Image classification data set "Data_new" (QMIND-Team/GC_computer_vision on GitHub). Class labels (5): annies snickerdoodle cinnamon sugar, blue diamond nut thins almond cheddar, blue diamond nut thins almond seasalt, Higgins and Burke naturals peppermint, patels dal tadka lentil curry.

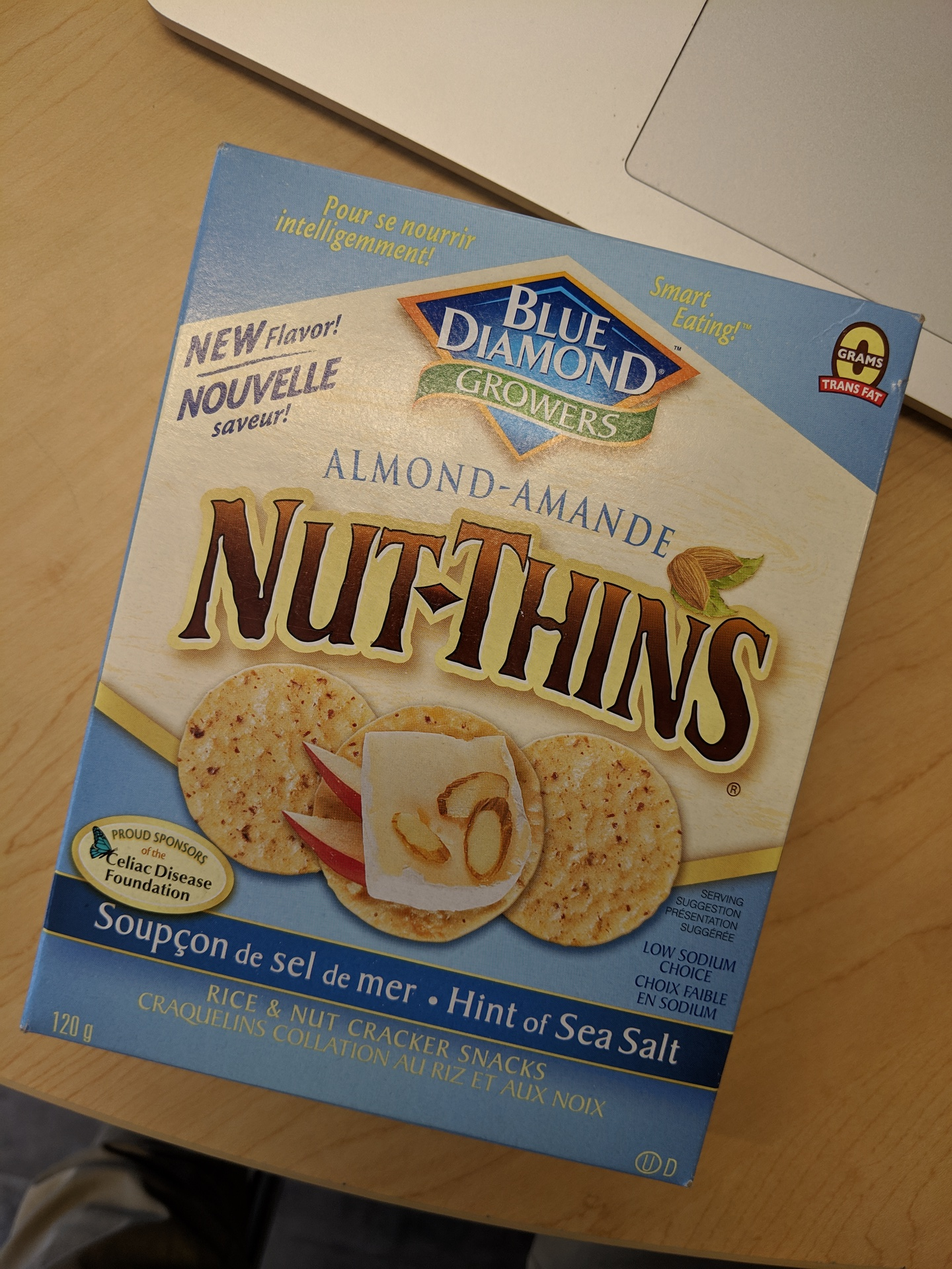
Label: blue diamond nut thins almond seasalt

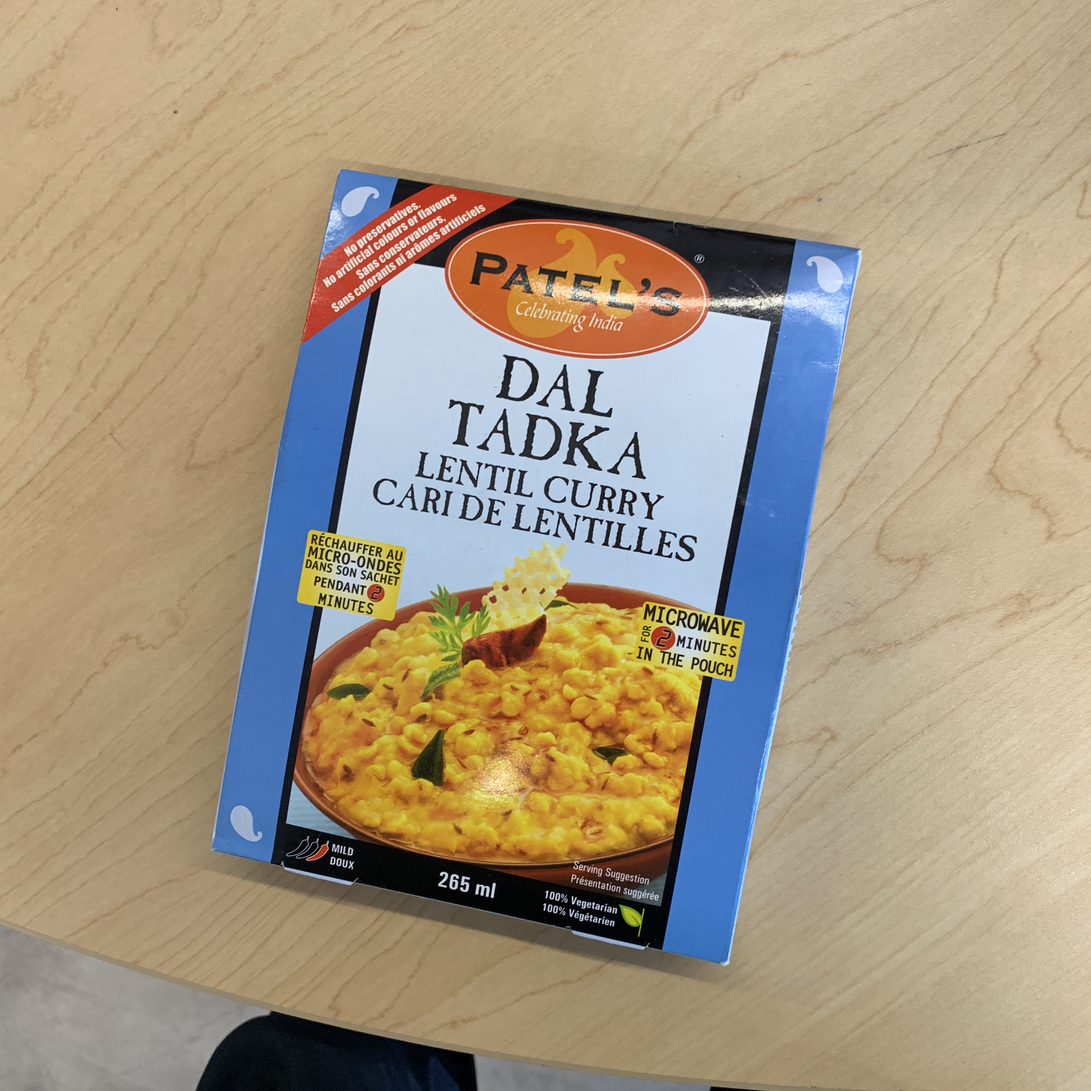
Label: patels dal tadka lentil curry

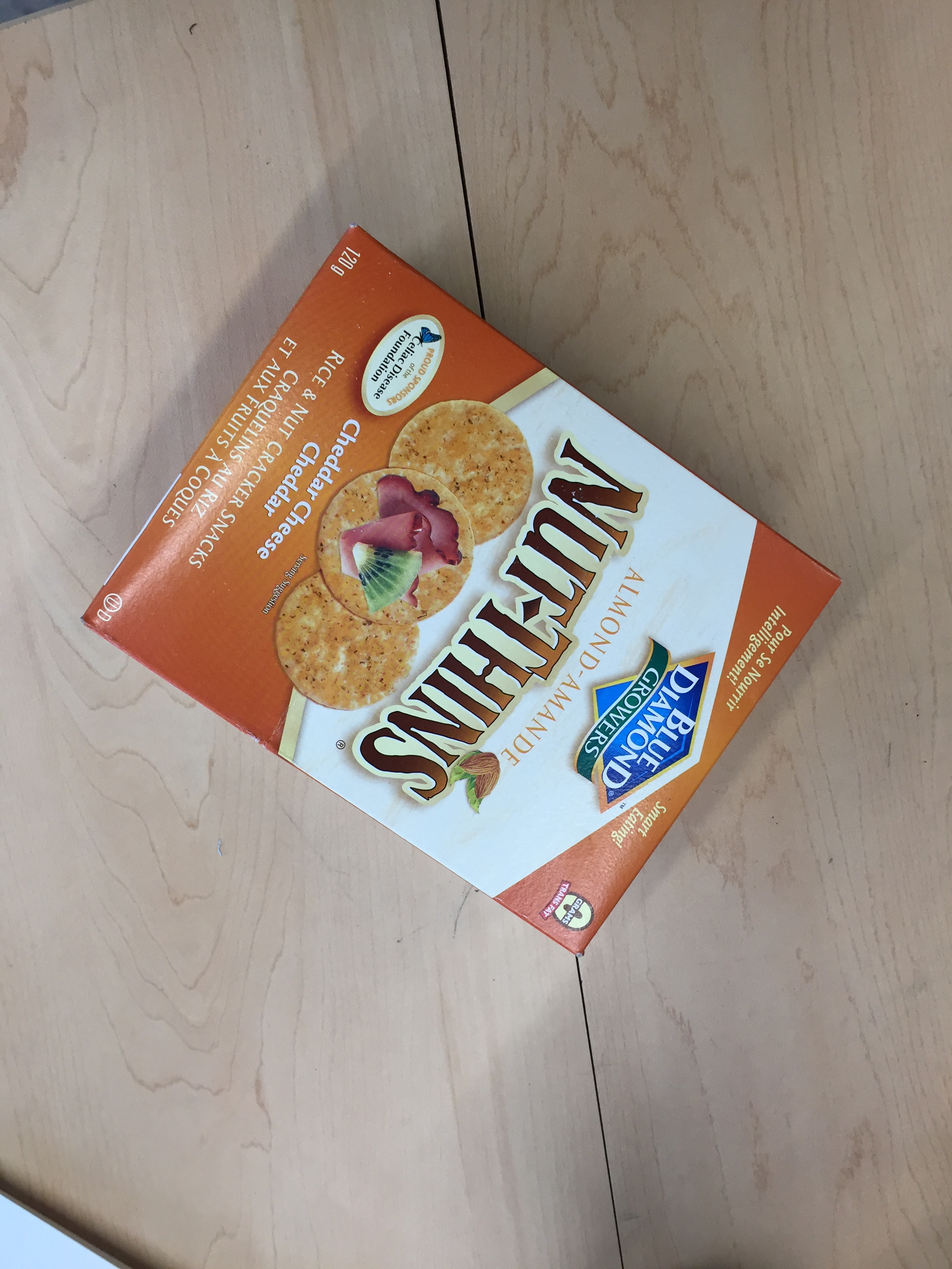
Label: blue diamond nut thins almond cheddar

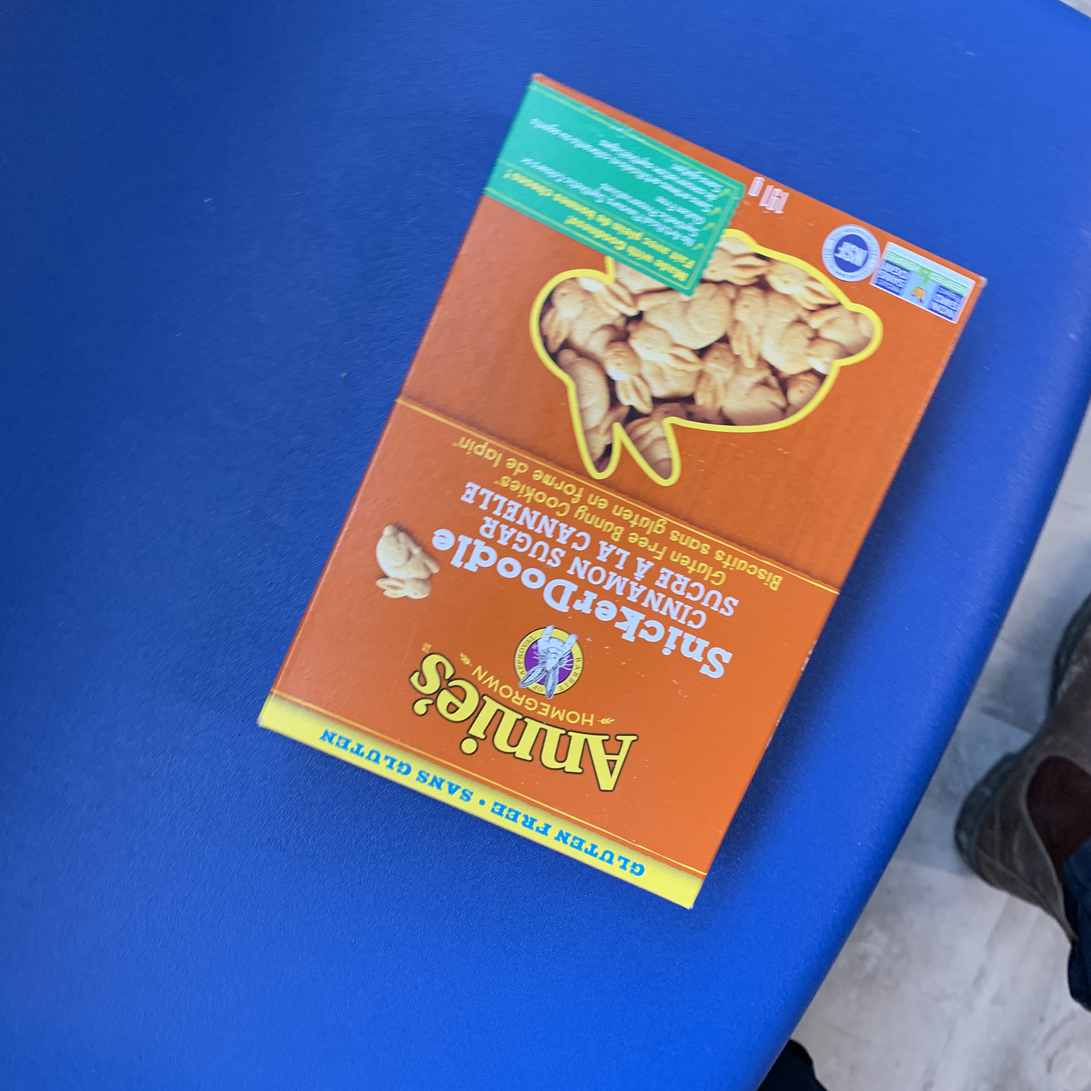
Label: annies snickerdoodle cinnamon sugar

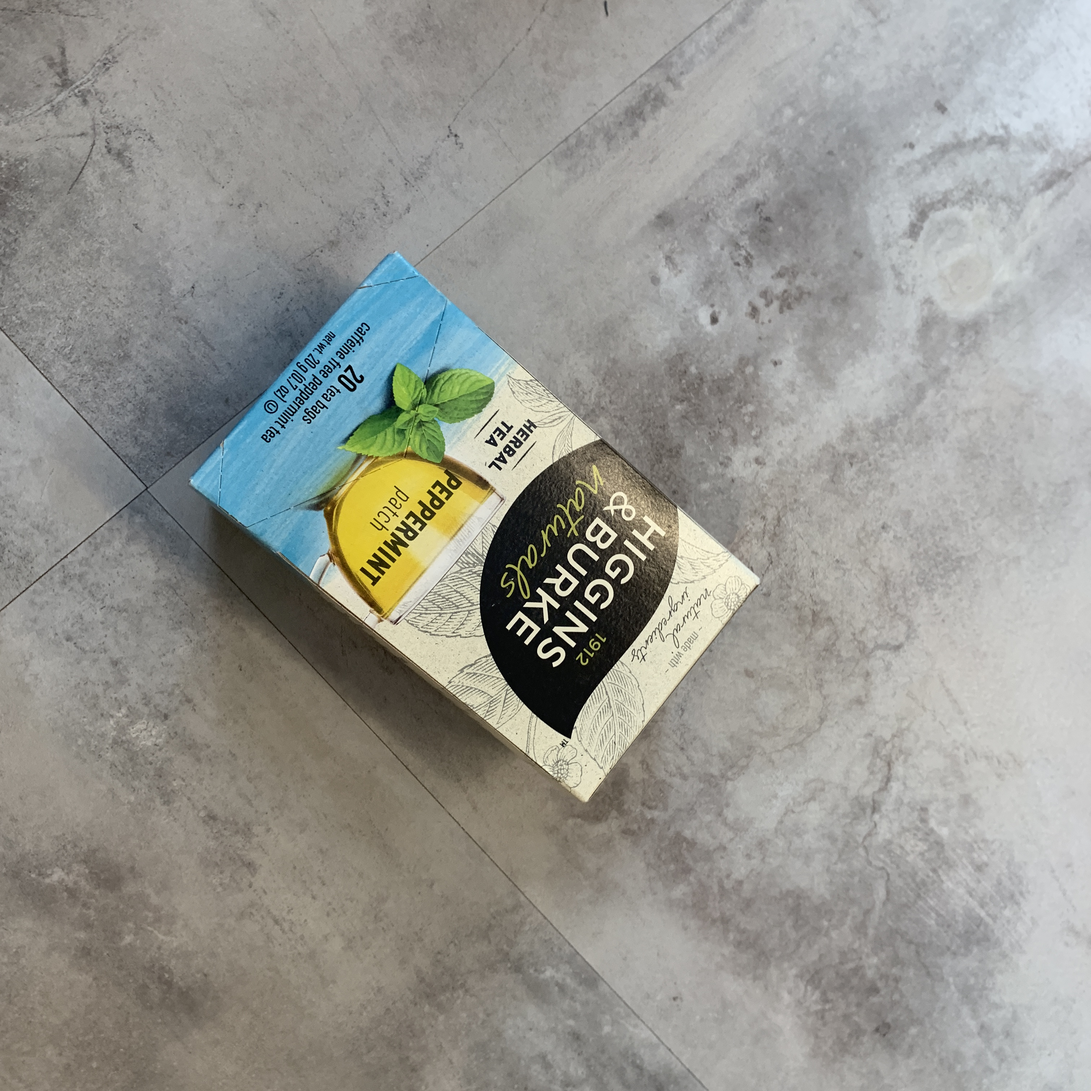
Label: Higgins and Burke naturals peppermint

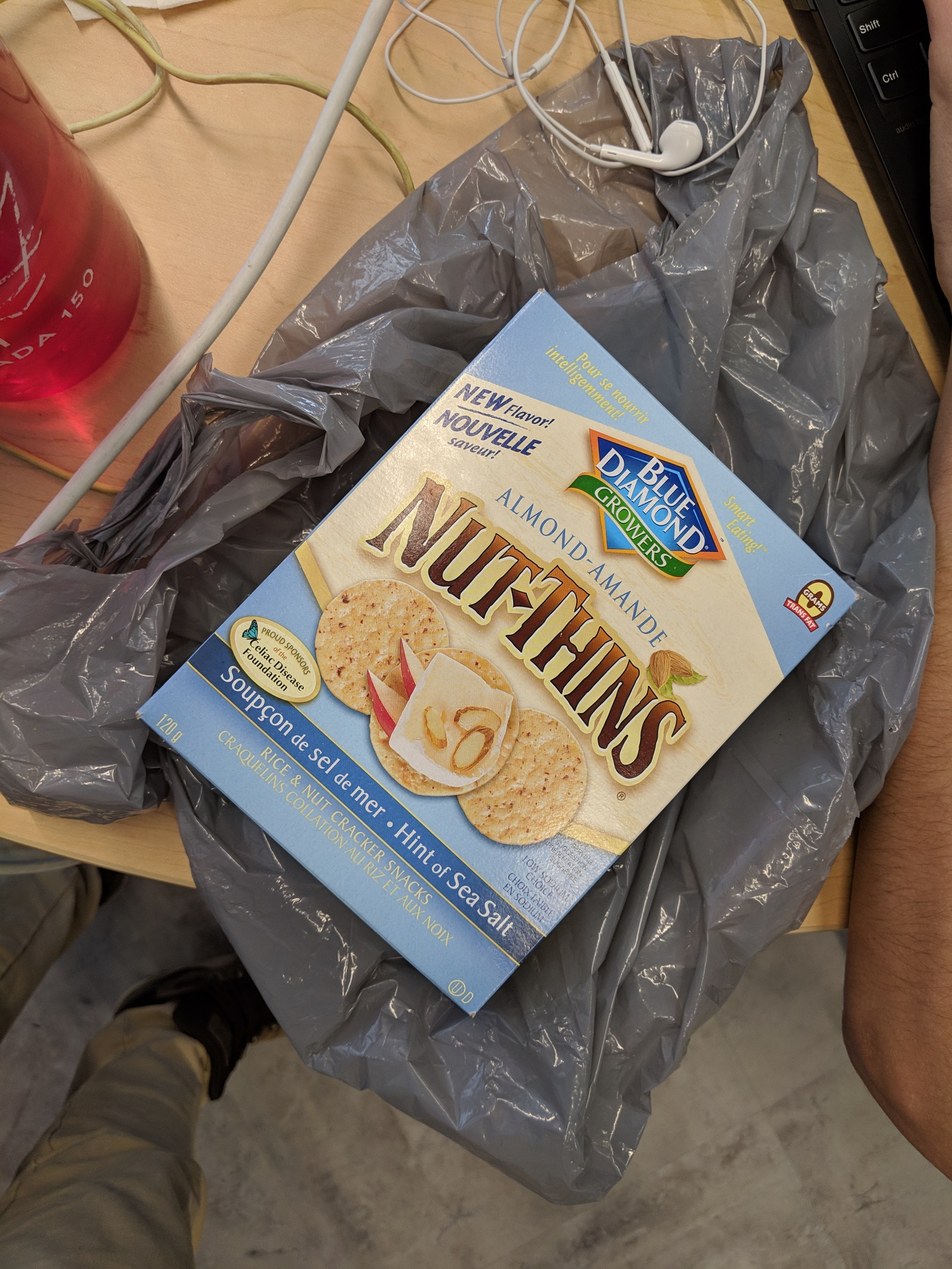
Label: blue diamond nut thins almond seasalt
